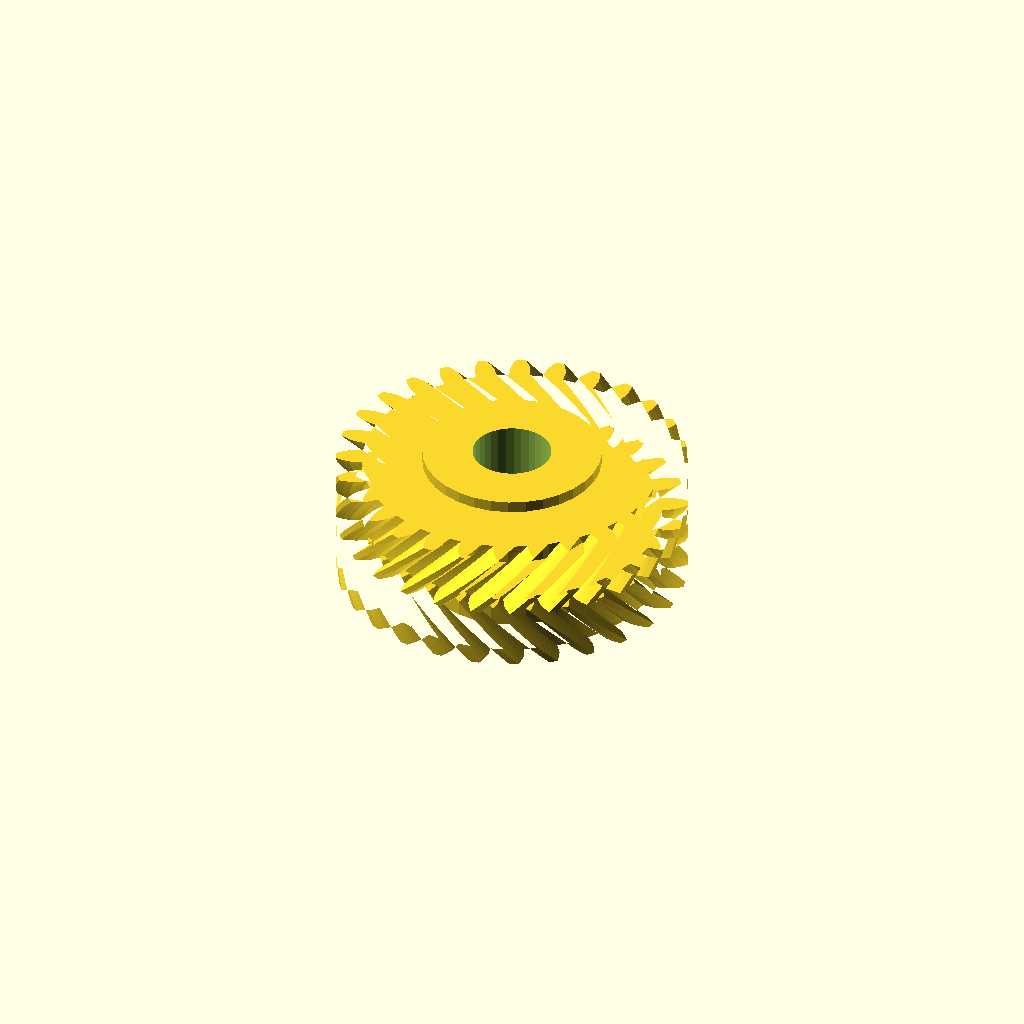
Cell 1: rendered with the file's own defaults.
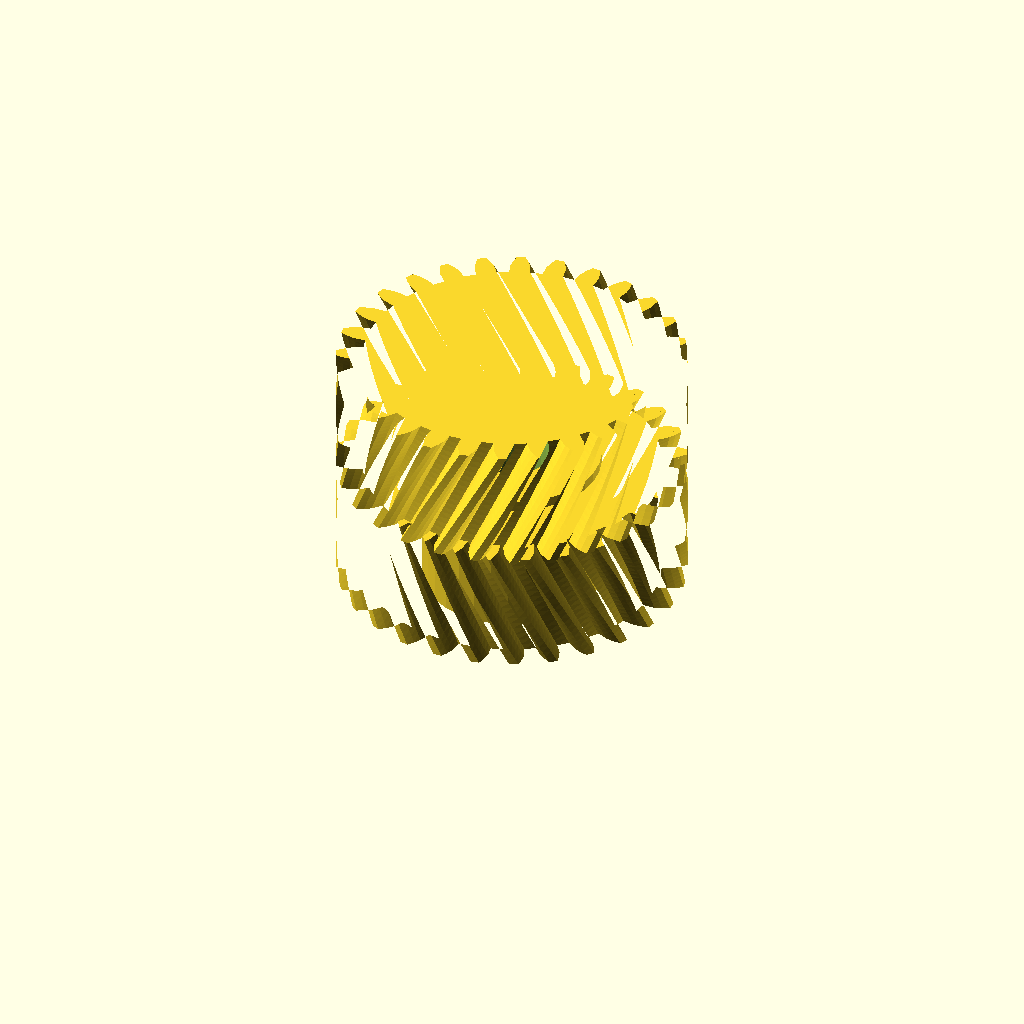
Cell 2 — half_w set to 32, the other parameters unchanged.
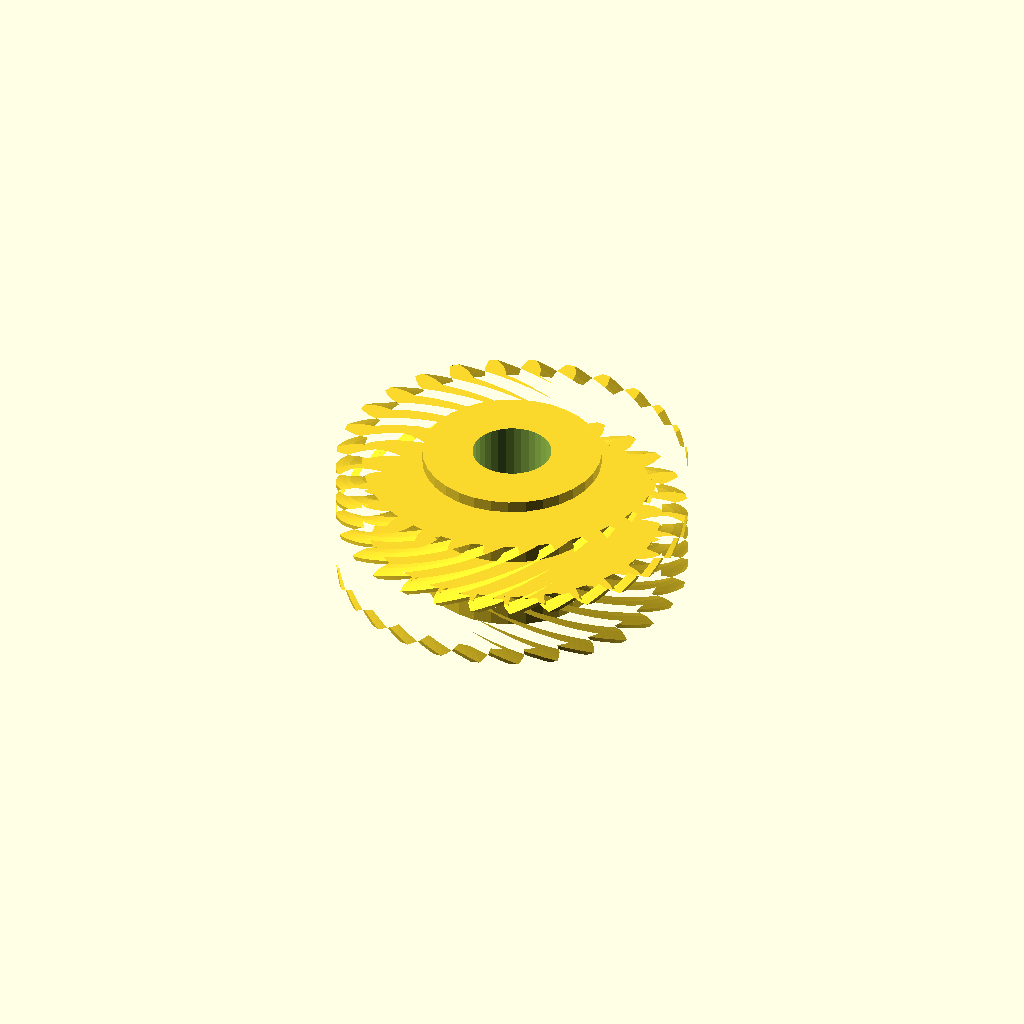
Cell 3: helix = 44 (everything else at default).
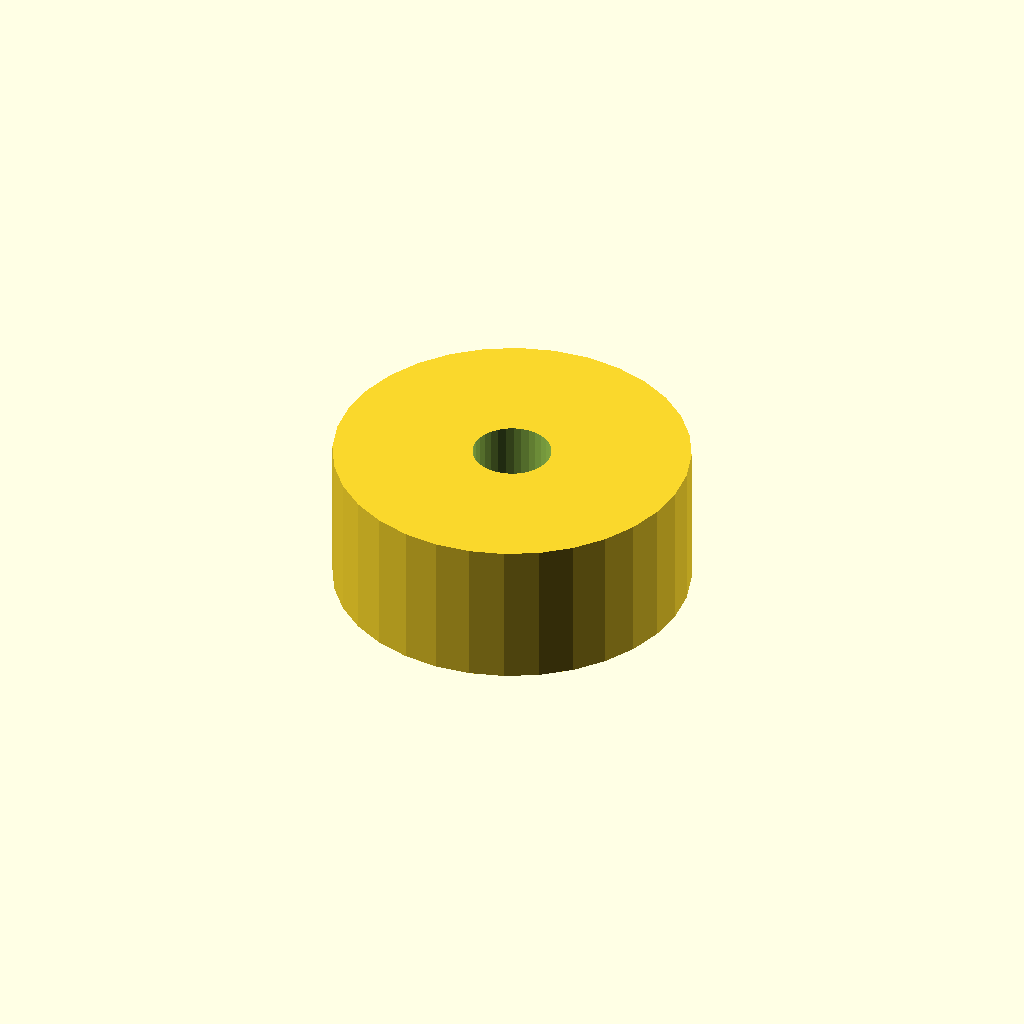
Cell 4: hub_r = 45.9 (everything else at default).
All cells are drawn from one camera (rotation 55°, 0°, 25°, orthographic, colour scheme Cornfield), so only the parameter changes between them.
Source of the model, optional_data/data/gen3/herringbones/part_0061.scad:
$fn = 32;

// ----------------------------------------------------------------------
// Herringbone gear: z28 module 3, 32 mm wide, 22 degree helix
// ----------------------------------------------------------------------

// --- parameters (mm) ---
gear_module = 3;          // tooth module
teeth = 28;               // tooth count
half_w = 16;              // half width
helix = 22;               // helix angle of each half
hub_r = 22.95;            // hub radius
hub_h = 38;               // hub height
total = 32;               // overall width over both chevron halves
bore_d = 20.2;            // hub bore

teeth_profile = [[38.154, -2.712], [41.267, -2.538], [43.129, -1.94], [44.987, -1.096], [44.987, 1.096], [43.129, 1.94], [41.267, 2.538], [38.154, 2.712], [37.801, 5.846], [40.797, 6.708], [42.479, 7.705], [44.103, 8.942], [43.615, 11.079], [41.616, 11.489], [39.667, 11.657], [36.594, 11.134], [35.552, 14.111], [38.281, 15.618], [39.7, 16.965], [41.007, 18.531], [40.056, 20.507], [38.016, 20.461], [36.079, 20.192], [33.199, 18.998], [31.521, 21.668], [33.846, 23.745], [34.929, 25.373], [35.856, 27.191], [34.488, 28.906], [32.51, 28.407], [30.681, 27.714], [28.139, 25.909], [25.909, 28.139], [27.714, 30.681], [28.407, 32.51], [28.906, 34.488], [27.191, 35.856], [25.373, 34.929], [23.745, 33.846], [21.668, 31.521], [18.998, 33.199], [20.192, 36.079], [20.461, 38.016], [20.507, 40.056], [18.531, 41.007], [16.965, 39.7], [15.618, 38.281], [14.111, 35.552], [11.134, 36.594], [11.657, 39.667], [11.489, 41.616], [11.079, 43.615], [8.942, 44.103], [7.705, 42.479], [6.708, 40.797], [5.846, 37.801], [2.712, 38.154], [2.538, 41.267], [1.94, 43.129], [1.096, 44.987], [-1.096, 44.987], [-1.94, 43.129], [-2.538, 41.267], [-2.712, 38.154], [-5.846, 37.801], [-6.708, 40.797], [-7.705, 42.479], [-8.942, 44.103], [-11.079, 43.615], [-11.489, 41.616], [-11.657, 39.667], [-11.134, 36.594], [-14.111, 35.552], [-15.618, 38.281], [-16.965, 39.7], [-18.531, 41.007], [-20.507, 40.056], [-20.461, 38.016], [-20.192, 36.079], [-18.998, 33.199], [-21.668, 31.521], [-23.745, 33.846], [-25.373, 34.929], [-27.191, 35.856], [-28.906, 34.488], [-28.407, 32.51], [-27.714, 30.681], [-25.909, 28.139], [-28.139, 25.909], [-30.681, 27.714], [-32.51, 28.407], [-34.488, 28.906], [-35.856, 27.191], [-34.929, 25.373], [-33.846, 23.745], [-31.521, 21.668], [-33.199, 18.998], [-36.079, 20.192], [-38.016, 20.461], [-40.056, 20.507], [-41.007, 18.531], [-39.7, 16.965], [-38.281, 15.618], [-35.552, 14.111], [-36.594, 11.134], [-39.667, 11.657], [-41.616, 11.489], [-43.615, 11.079], [-44.103, 8.942], [-42.479, 7.705], [-40.797, 6.708], [-37.801, 5.846], [-38.154, 2.712], [-41.267, 2.538], [-43.129, 1.94], [-44.987, 1.096], [-44.987, -1.096], [-43.129, -1.94], [-41.267, -2.538], [-38.154, -2.712], [-37.801, -5.846], [-40.797, -6.708], [-42.479, -7.705], [-44.103, -8.942], [-43.615, -11.079], [-41.616, -11.489], [-39.667, -11.657], [-36.594, -11.134], [-35.552, -14.111], [-38.281, -15.618], [-39.7, -16.965], [-41.007, -18.531], [-40.056, -20.507], [-38.016, -20.461], [-36.079, -20.192], [-33.199, -18.998], [-31.521, -21.668], [-33.846, -23.745], [-34.929, -25.373], [-35.856, -27.191], [-34.488, -28.906], [-32.51, -28.407], [-30.681, -27.714], [-28.139, -25.909], [-25.909, -28.139], [-27.714, -30.681], [-28.407, -32.51], [-28.906, -34.488], [-27.191, -35.856], [-25.373, -34.929], [-23.745, -33.846], [-21.668, -31.521], [-18.998, -33.199], [-20.192, -36.079], [-20.461, -38.016], [-20.507, -40.056], [-18.531, -41.007], [-16.965, -39.7], [-15.618, -38.281], [-14.111, -35.552], [-11.134, -36.594], [-11.657, -39.667], [-11.489, -41.616], [-11.079, -43.615], [-8.942, -44.103], [-7.705, -42.479], [-6.708, -40.797], [-5.846, -37.801], [-2.712, -38.154], [-2.538, -41.267], [-1.94, -43.129], [-1.096, -44.987], [1.096, -44.987], [1.94, -43.129], [2.538, -41.267], [2.712, -38.154], [5.846, -37.801], [6.708, -40.797], [7.705, -42.479], [8.942, -44.103], [11.079, -43.615], [11.489, -41.616], [11.657, -39.667], [11.134, -36.594], [14.111, -35.552], [15.618, -38.281], [16.965, -39.7], [18.531, -41.007], [20.507, -40.056], [20.461, -38.016], [20.192, -36.079], [18.998, -33.199], [21.668, -31.521], [23.745, -33.846], [25.373, -34.929], [27.191, -35.856], [28.906, -34.488], [28.407, -32.51], [27.714, -30.681], [25.909, -28.139], [28.139, -25.909], [30.681, -27.714], [32.51, -28.407], [34.488, -28.906], [35.856, -27.191], [34.929, -25.373], [33.846, -23.745], [31.521, -21.668], [33.199, -18.998], [36.079, -20.192], [38.016, -20.461], [40.056, -20.507], [41.007, -18.531], [39.7, -16.965], [38.281, -15.618], [35.552, -14.111], [36.594, -11.134], [39.667, -11.657], [41.616, -11.489], [43.615, -11.079], [44.103, -8.942], [42.479, -7.705], [40.797, -6.708], [37.801, -5.846]];

difference() {
  union() {
    /* lower half, twisted one way */
    linear_extrude(height = half_w + 0.4, twist = helix, slices = 20) polygon(teeth_profile);
    /* upper half, twisted the other way, overlapping the joint */
    translate([0, 0, half_w - 0.4]) linear_extrude(height = half_w + 0.4, twist = -helix, slices = 20) polygon(teeth_profile);
    /* hub */
    translate([0, 0, (total - hub_h) / 2]) cylinder(h = hub_h, d = 2 * hub_r);
  }
  translate([0, 0, (total - hub_h) / 2 - 2.5]) cylinder(h = hub_h + 5, d = bore_d);
}
Parameter table extracted from the source (name, type, default, range or options):
gear_module: number, default 3
teeth: number, default 28
half_w: number, default 16
helix: number, default 22
hub_r: number, default 22.95
hub_h: number, default 38
total: number, default 32
bore_d: number, default 20.2
